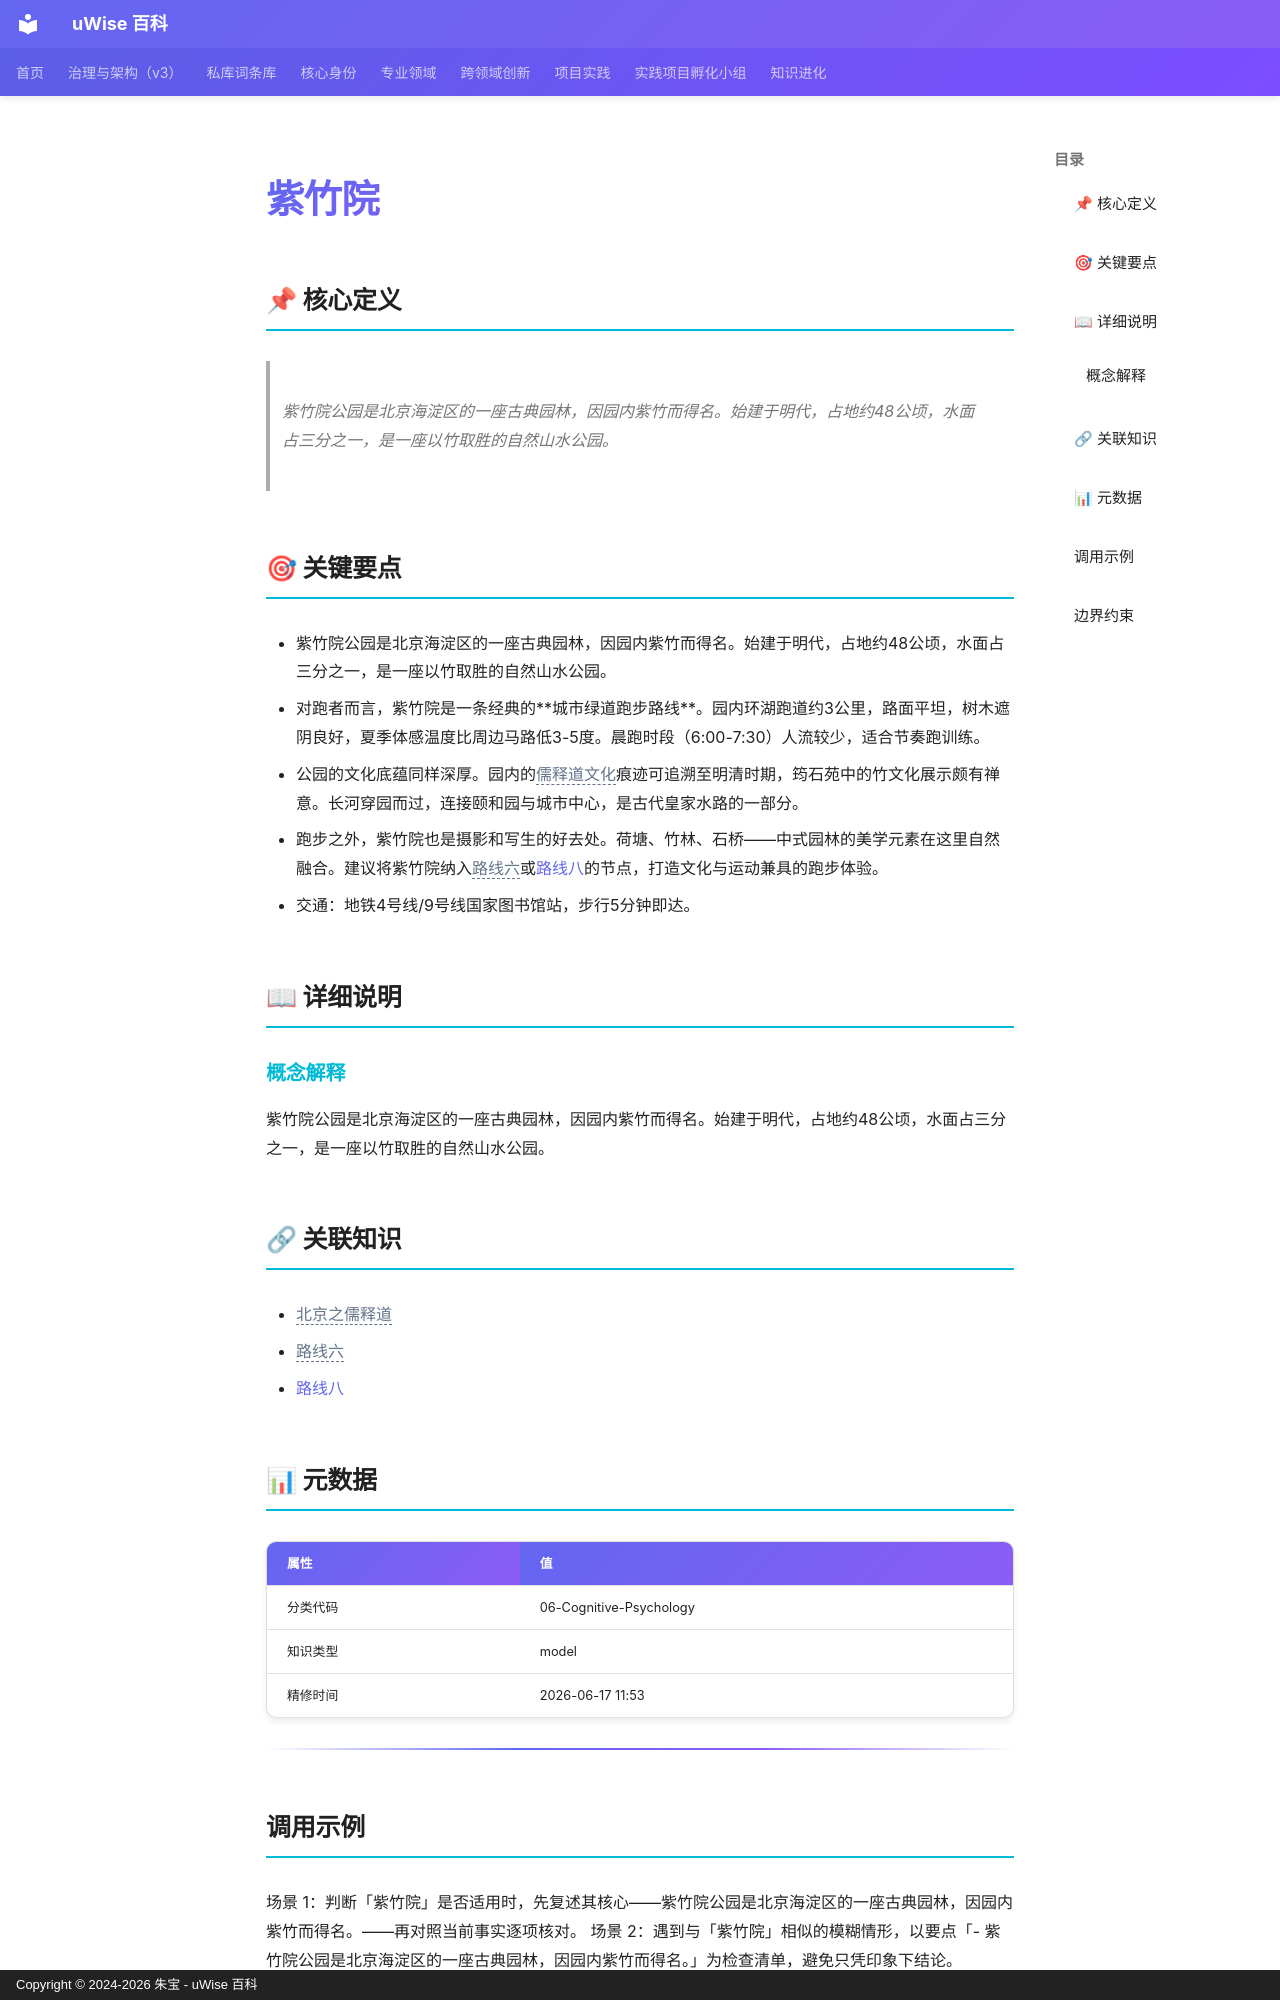

repository: zhubao315/uWise · page: vault-encyclopedia/md-5b09659e/index.html · generator: mkdocs · copyright: Copyright © 2024-2026 朱宝 - uWise 百科

---
title: "紫竹院"
description: "紫竹院公园是北京海淀区的一座古典园林，因园内紫竹而得名。始建于明代，占地约48公顷，水面占三分之一，是一座以竹取胜的自然山水公园。"
---

# 紫竹院

## 📌 核心定义

> 紫竹院公园是北京海淀区的一座古典园林，因园内紫竹而得名。始建于明代，占地约48公顷，水面占三分之一，是一座以竹取胜的自然山水公园。

## 🎯 关键要点

- 紫竹院公园是北京海淀区的一座古典园林，因园内紫竹而得名。始建于明代，占地约48公顷，水面占三分之一，是一座以竹取胜的自然山水公园。
- 对跑者而言，紫竹院是一条经典的**城市绿道跑步路线**。园内环湖跑道约3公里，路面平坦，树木遮阴良好，夏季体感温度比周边马路低3-5度。晨跑时段（6:00-7:30）人流较少，适合节奏跑训练。
- 公园的文化底蕴同样深厚。园内的<span class="uw-unresolved" data-target="北京之儒释道" title="未解析的双链目标：北京之儒释道">儒释道文化</span>痕迹可追溯至明清时期，筠石苑中的竹文化展示颇有禅意。长河穿园而过，连接颐和园与城市中心，是古代皇家水路的一部分。
- 跑步之外，紫竹院也是摄影和写生的好去处。荷塘、竹林、石桥——中式园林的美学元素在这里自然融合。建议将紫竹院纳入<span class="uw-unresolved" data-target="路线六" title="未解析的双链目标：路线六">路线六</span>或[路线八](../md-a6e551f1/)的节点，打造文化与运动兼具的跑步体验。
- 交通：地铁4号线/9号线国家图书馆站，步行5分钟即达。

## 📖 详细说明

### 概念解释
紫竹院公园是北京海淀区的一座古典园林，因园内紫竹而得名。始建于明代，占地约48公顷，水面占三分之一，是一座以竹取胜的自然山水公园。


## 🔗 关联知识

- <span class="uw-unresolved" data-target="北京之儒释道" title="未解析的双链目标：北京之儒释道">北京之儒释道</span>
- <span class="uw-unresolved" data-target="路线六" title="未解析的双链目标：路线六">路线六</span>
- [路线八](../md-a6e551f1/)

## 📊 元数据

| 属性 | 值 |
|------|-----|
| 分类代码 | 06-Cognitive-Psychology |
| 知识类型 | model |
| 精修时间 | 2026-06-17 11:53 |

---

## 调用示例

场景 1：判断「紫竹院」是否适用时，先复述其核心——紫竹院公园是北京海淀区的一座古典园林，因园内紫竹而得名。——再对照当前事实逐项核对。
场景 2：遇到与「紫竹院」相似的模糊情形，以要点「- 紫竹院公园是北京海淀区的一座古典园林，因园内紫竹而得名。」为检查清单，避免只凭印象下结论。
